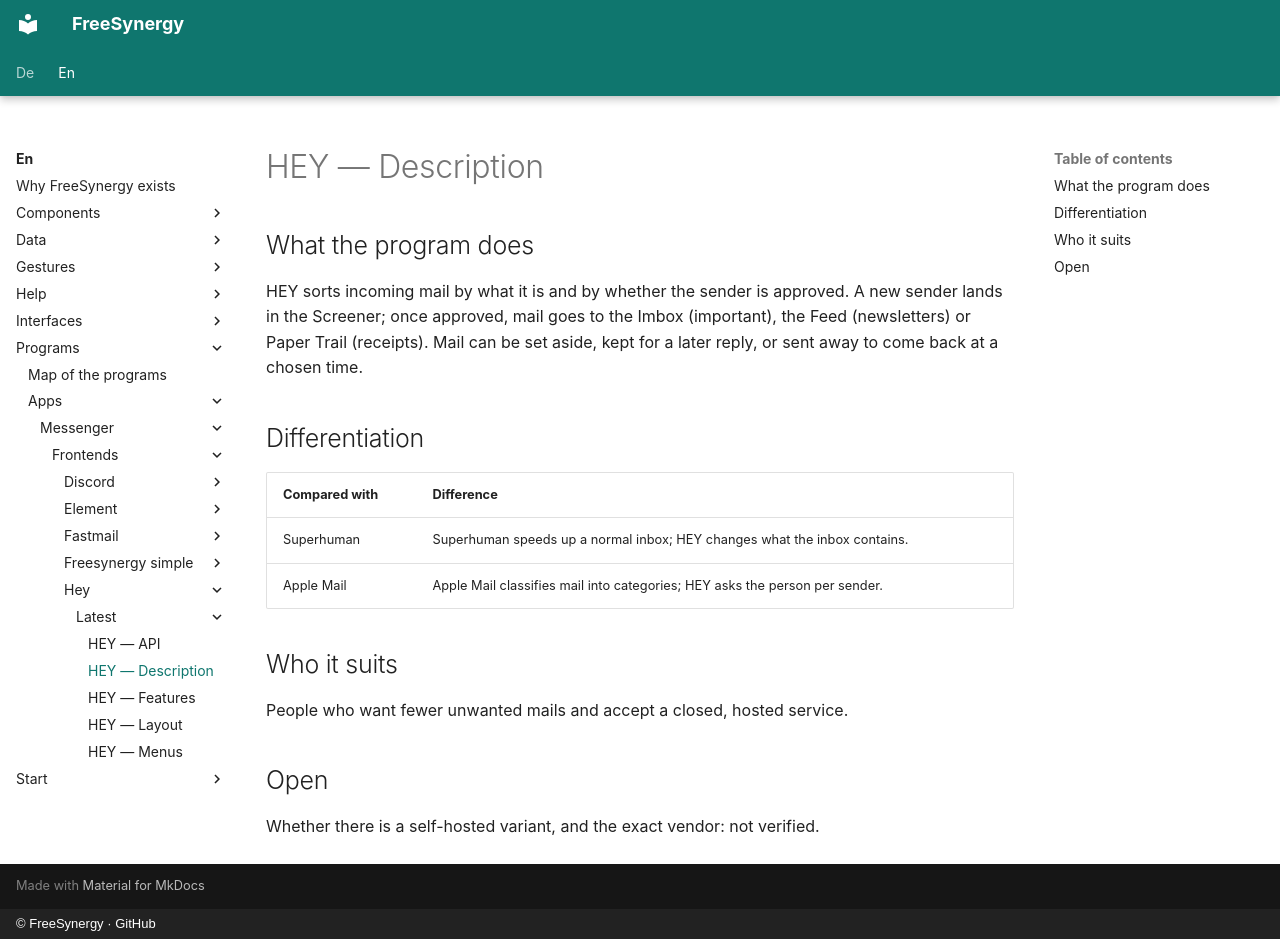

repository: FreeSynergy/fs-documentation · page: en/programs/apps/messenger/frontends/hey/latest/description/index.html · generator: mkdocs · copyright: © FreeSynergy · GitHub

# HEY — Description

## What the program does

HEY sorts incoming mail by what it is and by whether the sender is approved. A new sender lands in the Screener; once approved, mail goes to the Imbox (important), the Feed (newsletters) or Paper Trail (receipts). Mail can be set aside, kept for a later reply, or sent away to come back at a chosen time.

## Differentiation

| Compared with | Difference |
|---------------|------------|
| Superhuman | Superhuman speeds up a normal inbox; HEY changes what the inbox contains. |
| Apple Mail | Apple Mail classifies mail into categories; HEY asks the person per sender. |

## Who it suits

People who want fewer unwanted mails and accept a closed, hosted service.

## Open

Whether there is a self-hosted variant, and the exact vendor: not verified.
